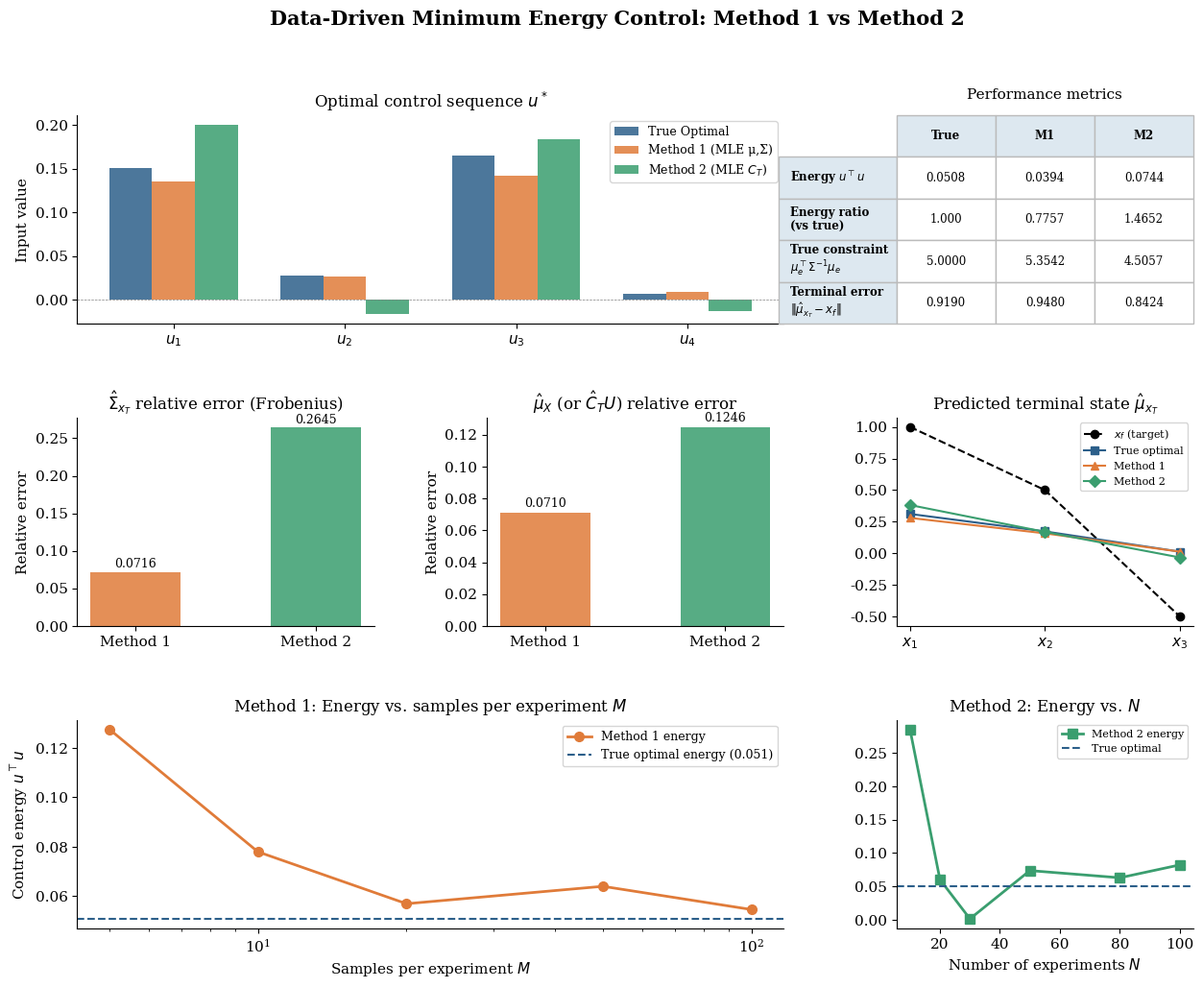

Source code (Python): (Note: this script raises an exception after producing the figure.)
"""
Comparison of Data-Driven Minimum Energy Control Methods
=========================================================
Method 1: MLE of mu_X and Sigma_{x_T}
Method 2: Direct Estimation of C_T via MLE
"""

import numpy as np
import matplotlib.pyplot as plt
import matplotlib.gridspec as gridspec
from scipy.linalg import solve

np.random.seed(42)

# ─────────────────────────────────────────────
# System Parameters
# ─────────────────────────────────────────────
n = 3       # state dimension
m = 2       # input dimension
T = 2       # horizon
mT = m * T  # total input dimension

# True system matrices (unknown to the data-driven methods)
A = np.array([[0.9, 0.1, 0.0],
              [0.0, 0.8, 0.1],
              [0.0, 0.0, 0.7]])

B = np.array([[1.0, 0.0],
              [0.5, 1.0],
              [0.0, 0.5]])

# Process noise covariance
Sigma_w = 0.1 * np.eye(n)

# Cost weight matrix Q (on the input u)
Q = np.eye(mT)

# Target terminal state
x_f = np.array([1.0, 0.5, -0.5])

# Constraint parameter
gamma = 5.0

# Number of data columns (experiments) N and samples per experiment M
N_data = 50   # number of distinct input sequences
M_samples = 30  # samples per input for Method 1

# ─────────────────────────────────────────────
# Compute True C_T and N_T (for reference)
# ─────────────────────────────────────────────
def compute_CT_NT(A, B, T):
    """
    For x_T = C_T u + N_T w  (x_0 = 0),
    C_T = [A^{T-1}B | A^{T-2}B | ... | B]  (controllability-like)
    N_T = [A^{T-1} | A^{T-2} | ... | I]
    """
    # C_T: n x mT
    CT_cols = []
    for k in range(T):
        Ak = np.linalg.matrix_power(A, T - 1 - k)
        CT_cols.append(Ak @ B)
    CT = np.hstack(CT_cols)  # n x mT

    # N_T: n x nT  (noise enters at each step)
    NT_cols = []
    for k in range(T):
        Ak = np.linalg.matrix_power(A, T - 1 - k)
        NT_cols.append(Ak)
    NT = np.hstack(NT_cols)  # n x nT

    return CT, NT

CT_true, NT_true = compute_CT_NT(A, B, T)
Sigma_xT_true = NT_true @ np.kron(np.eye(T), Sigma_w) @ NT_true.T

# ─────────────────────────────────────────────
# Generate Data Matrices U and X
# ─────────────────────────────────────────────
# U: mT x N_data  (random input sequences, full row rank)
U = np.random.randn(mT, N_data)
# Ensure full row rank by augmenting
U[:, :mT] = np.eye(mT) + 0.1 * np.random.randn(mT, mT)

def simulate_xT(CT, NT, u_col, Sigma_w, T, n, M=1):
    """
    Simulate terminal states for input u_col (x_0=0).
    Returns shape (n, M).
    """
    samples = []
    for _ in range(M):
        w = np.random.multivariate_normal(np.zeros(n * T),
                                          np.kron(np.eye(T), Sigma_w))
        x = CT @ u_col + NT @ w
        samples.append(x)
    return np.array(samples).T  # (n, M)

# X_mean: n x N_data  (one sample per column for Method 2)
X_single = np.column_stack([
    simulate_xT(CT_true, NT_true, U[:, i], Sigma_w, T, n, M=1)[:, 0]
    for i in range(N_data)
])

# X_multi: list of (n, M) arrays, one per column of U (for Method 1)
X_multi = [
    simulate_xT(CT_true, NT_true, U[:, i], Sigma_w, T, n, M=M_samples)
    for i in range(N_data)
]

# ─────────────────────────────────────────────
# QCQP Solver (shared by both methods)
# ─────────────────────────────────────────────
def solve_qcqp(mu_X, Sigma_xT, U, Q, x_f, gamma, nu_grid=None):
    """
    Solve:
      min_{alpha in R^N}  (U alpha)^T Q (U alpha)
      s.t.  (mu_X alpha - x_f)^T Sigma_xT^{-1} (mu_X alpha - x_f) <= gamma

    Since U is mT x N with mT << N, we reparametrize u = U alpha and note
    the minimum-norm alpha = U^+ u, so effectively minimize over u in range(U).
    Using u = U U^+ u, the problem becomes (setting v = U alpha, v in col-span U):

      min_u  u^T Q u   s.t.  (mu_X U^+ u - x_f)^T Sigma^{-1}(...) <= gamma

    Equivalently, let F = mu_X U^+  (n x mT after pseudoinverse):
      (F u - x_f)^T Sigma^{-1} (F u - x_f) <= gamma

    KKT:  (Q + nu F^T Sigma^{-1} F) u = nu F^T Sigma^{-1} x_f
    Then alpha = U^+ u_opt  (minimum norm representative).
    """
    Upinv = np.linalg.pinv(U)          # N x mT  (pseudoinverse)
    F = mu_X @ Upinv                   # n x mT
    Sigma_inv = np.linalg.inv(Sigma_xT)
    FtSF = F.T @ Sigma_inv @ F         # mT x mT
    FtSxf = F.T @ Sigma_inv @ x_f     # mT

    if nu_grid is None:
        nu_grid = np.logspace(-6, 6, 100000)

    best_u = None
    best_nu = None
    best_violation = np.inf

    for nu in nu_grid:
        mat = Q + nu * FtSF
        try:
            u = np.linalg.solve(mat, nu * FtSxf)
        except np.linalg.LinAlgError:
            continue
        residual = F @ u - x_f
        constr_val = residual @ Sigma_inv @ residual
        violation = abs(constr_val - gamma)
        if violation < best_violation:
            best_violation = violation
            best_u = u
            best_nu = nu

    alpha_opt = Upinv @ best_u
    residual = F @ best_u - x_f
    constr_val = residual @ Sigma_inv @ residual
    return alpha_opt, best_u, best_nu, constr_val

# ─────────────────────────────────────────────
# Method 1: MLE of mu_X(i) and Sigma_{x_T}
# ─────────────────────────────────────────────
def method1(U, X_multi, N_data, n):
    # Estimate mu_X(i): sample mean per column
    mu_X_hat = np.column_stack([X_multi[i].mean(axis=1) for i in range(N_data)])  # n x N_data

    # Pooled MLE covariance: (1/(N*M)) sum_i sum_j (x_{T,j}(i) - mu_hat(i))(...)^T
    M = X_multi[0].shape[1]
    Sigma_hat = np.zeros((n, n))
    for i in range(N_data):
        diff = X_multi[i] - mu_X_hat[:, i:i+1]   # n x M
        Sigma_hat += diff @ diff.T
    Sigma_hat /= (N_data * M)

    return mu_X_hat, Sigma_hat

mu_X_hat, Sigma_hat_m1 = method1(U, X_multi, N_data, n)

alpha_m1, u_m1, nu_m1, cv_m1 = solve_qcqp(
    mu_X_hat, Sigma_hat_m1, U, Q, x_f, gamma
)

# Predicted terminal state mean under Method 1 solution
mu_xT_m1 = mu_X_hat @ np.linalg.pinv(U) @ u_m1

# ─────────────────────────────────────────────
# Method 2: Direct MLE estimation of C_T
# ─────────────────────────────────────────────
def method2(U, X_single, n, mT):
    # CT_hat = X U^T (U U^T)^{-1}
    CT_hat = X_single @ U.T @ np.linalg.inv(U @ U.T)  # n x mT

    # Sigma_xT: residual covariance
    residuals = X_single - CT_hat @ U   # n x N_data
    Sigma_hat = (residuals @ residuals.T) / X_single.shape[1]

    return CT_hat, Sigma_hat

CT_hat, Sigma_hat_m2 = method2(U, X_single, n, mT)

# mu_X under Method 2 is CT_hat U
mu_X_m2 = CT_hat @ U   # n x N_data

alpha_m2, u_m2, nu_m2, cv_m2 = solve_qcqp(
    mu_X_m2, Sigma_hat_m2, U, Q, x_f, gamma
)

mu_xT_m2 = mu_X_m2 @ np.linalg.pinv(U) @ u_m2

# ─────────────────────────────────────────────
# True Optimal (model-based, for reference)
# ─────────────────────────────────────────────
alpha_true, u_true, nu_true, cv_true = solve_qcqp(
    CT_true @ U, Sigma_xT_true, U, Q, x_f, gamma
)
mu_xT_true = CT_true @ u_true

# ─────────────────────────────────────────────
# Error Analysis
# ─────────────────────────────────────────────
def compute_metrics(u_opt, u_ref, mu_xT, x_f, CT, Sigma_xT, gamma):
    energy = u_opt @ u_opt
    energy_ref = u_ref @ u_ref
    energy_ratio = energy / energy_ref if energy_ref > 0 else float('inf')

    # True constraint value at the solution
    mu_e = CT @ u_opt - x_f
    Sigma_inv = np.linalg.inv(Sigma_xT)
    true_constr = mu_e @ Sigma_inv @ mu_e

    # Terminal state error
    terminal_err = np.linalg.norm(mu_xT - x_f)
    return {
        'energy': energy,
        'energy_ratio': energy_ratio,
        'true_constraint': true_constr,
        'terminal_error': terminal_err,
    }

metrics_m1 = compute_metrics(u_m1, u_true, mu_xT_m1, x_f, CT_true, Sigma_xT_true, gamma)
metrics_m2 = compute_metrics(u_m2, u_true, mu_xT_m2, x_f, CT_true, Sigma_xT_true, gamma)
metrics_ref = compute_metrics(u_true, u_true, mu_xT_true, x_f, CT_true, Sigma_xT_true, gamma)

# CT estimation error
CT_err_m1 = np.linalg.norm(mu_X_hat - CT_true @ U, 'fro') / np.linalg.norm(CT_true @ U, 'fro')
CT_err_m2 = np.linalg.norm(CT_hat @ U - CT_true @ U, 'fro') / np.linalg.norm(CT_true @ U, 'fro')
Sigma_err_m1 = np.linalg.norm(Sigma_hat_m1 - Sigma_xT_true, 'fro') / np.linalg.norm(Sigma_xT_true, 'fro')
Sigma_err_m2 = np.linalg.norm(Sigma_hat_m2 - Sigma_xT_true, 'fro') / np.linalg.norm(Sigma_xT_true, 'fro')

# ─────────────────────────────────────────────
# Sample-Complexity Analysis
# ─────────────────────────────────────────────
M_range = [5, 10, 20, 50, 100]
N_range = [10, 20, 30, 50, 80, 100]

energy_m1_vs_M = []
energy_m2_vs_N = []

for M in M_range:
    X_m = [simulate_xT(CT_true, NT_true, U[:, i], Sigma_w, T, n, M=M)
           for i in range(N_data)]
    mu_X_m, Sigma_m = method1(U, X_m, N_data, n)
    _, u_m, _, _ = solve_qcqp(mu_X_m, Sigma_m, U, Q, x_f, gamma)
    energy_m1_vs_M.append(u_m @ u_m)

for N in N_range:
    U_n = np.random.randn(mT, N)
    # Ensure full row rank: embed identity in first mT columns (if N >= mT)
    if N >= mT:
        U_n[:, :mT] = np.eye(mT) + 0.1 * np.random.randn(mT, mT)
    X_n = np.column_stack([
        simulate_xT(CT_true, NT_true, U_n[:, i], Sigma_w, T, n, M=1)[:, 0]
        for i in range(N)
    ])
    CT_n, Sigma_n = method2(U_n, X_n, n, mT)
    mu_X_n = CT_n @ U_n
    _, u_n, _, _ = solve_qcqp(mu_X_n, Sigma_n, U_n, Q, x_f, gamma)
    energy_m2_vs_N.append(u_n @ u_n)

ref_energy = metrics_ref['energy']

# ─────────────────────────────────────────────
# Plotting
# ─────────────────────────────────────────────
plt.rcParams.update({
    'font.family': 'serif',
    'font.size': 11,
    'axes.titlesize': 12,
    'axes.labelsize': 11,
    'axes.spines.top': False,
    'axes.spines.right': False,
    'figure.dpi': 120,
})

fig = plt.figure(figsize=(15, 11))
fig.suptitle("Data-Driven Minimum Energy Control: Method 1 vs Method 2",
             fontsize=15, fontweight='bold', y=0.98)

gs = gridspec.GridSpec(3, 3, figure=fig, hspace=0.45, wspace=0.38)

# ── Panel 1: Optimal control sequences comparison ─────────────────────────────
ax1 = fig.add_subplot(gs[0, :2])
t_idx = np.arange(mT)
w = 0.25
ax1.bar(t_idx - w, u_true, width=w, label='True Optimal', color='#2c5f8a', alpha=0.85)
ax1.bar(t_idx,     u_m1,   width=w, label='Method 1 (MLE μ,Σ)', color='#e07b39', alpha=0.85)
ax1.bar(t_idx + w, u_m2,   width=w, label='Method 2 (MLE $C_T$)', color='#3a9e6f', alpha=0.85)
ax1.set_xticks(t_idx)
ax1.set_xticklabels([f'$u_{{{i+1}}}$' for i in range(mT)])
ax1.set_title("Optimal control sequence $u^*$")
ax1.set_ylabel("Input value")
ax1.legend(fontsize=9)
ax1.axhline(0, color='gray', linewidth=0.5, linestyle='--')

# ── Panel 2: Summary Metrics Table ────────────────────────────────────────────
ax2 = fig.add_subplot(gs[0, 2])
ax2.axis('off')
rows = ['Energy $u^\\top u$',
        'Energy ratio\n(vs true)',
        'True constraint\n$\\mu_e^\\top\\Sigma^{-1}\\mu_e$',
        'Terminal error\n$\\|\\hat{\\mu}_{x_T}-x_f\\|$']
col1 = [f"{metrics_ref['energy']:.4f}", "1.000",
        f"{metrics_ref['true_constraint']:.4f}", f"{metrics_ref['terminal_error']:.4f}"]
col2 = [f"{metrics_m1['energy']:.4f}", f"{metrics_m1['energy_ratio']:.4f}",
        f"{metrics_m1['true_constraint']:.4f}", f"{metrics_m1['terminal_error']:.4f}"]
col3 = [f"{metrics_m2['energy']:.4f}", f"{metrics_m2['energy_ratio']:.4f}",
        f"{metrics_m2['true_constraint']:.4f}", f"{metrics_m2['terminal_error']:.4f}"]
table = ax2.table(
    cellText=list(zip(col1, col2, col3)),
    rowLabels=rows,
    colLabels=['True', 'M1', 'M2'],
    cellLoc='center', loc='center',
    bbox=[0, 0, 1, 1]
)
table.auto_set_font_size(False)
table.set_fontsize(8.5)
for (r, c), cell in table.get_celld().items():
    if r == 0 or c == -1:
        cell.set_facecolor('#dde8f0')
        cell.set_text_props(fontweight='bold')
    cell.set_edgecolor('#bbbbbb')
ax2.set_title("Performance metrics", pad=12, fontsize=11)

# ── Panel 3: Sigma estimation error ───────────────────────────────────────────
ax3 = fig.add_subplot(gs[1, 0])
methods_lbl = ['Method 1', 'Method 2']
sigma_errs = [Sigma_err_m1, Sigma_err_m2]
colors_bar = ['#e07b39', '#3a9e6f']
bars = ax3.bar(methods_lbl, sigma_errs, color=colors_bar, alpha=0.85, width=0.5)
for bar, val in zip(bars, sigma_errs):
    ax3.text(bar.get_x() + bar.get_width()/2, bar.get_height() + 0.002,
             f'{val:.4f}', ha='center', va='bottom', fontsize=9)
ax3.set_title("$\\hat{\\Sigma}_{x_T}$ relative error (Frobenius)")
ax3.set_ylabel("Relative error")

# ── Panel 4: mu_X / C_T U estimation error ────────────────────────────────────
ax4 = fig.add_subplot(gs[1, 1])
ct_errs = [CT_err_m1, CT_err_m2]
bars2 = ax4.bar(methods_lbl, ct_errs, color=colors_bar, alpha=0.85, width=0.5)
for bar, val in zip(bars2, ct_errs):
    ax4.text(bar.get_x() + bar.get_width()/2, bar.get_height() + 0.002,
             f'{val:.4f}', ha='center', va='bottom', fontsize=9)
ax4.set_title("$\\hat{\\mu}_X$ (or $\\hat{C}_T U$) relative error")
ax4.set_ylabel("Relative error")

# ── Panel 5: True vs predicted terminal state ─────────────────────────────────
ax5 = fig.add_subplot(gs[1, 2])
dims = np.arange(n)
ax5.plot(dims, x_f, 'k--o', label='$x_f$ (target)', linewidth=1.5, markersize=6)
ax5.plot(dims, mu_xT_true, 's-', color='#2c5f8a', label='True optimal', linewidth=1.5, markersize=6)
ax5.plot(dims, mu_xT_m1, '^-', color='#e07b39', label='Method 1', linewidth=1.5, markersize=6)
ax5.plot(dims, mu_xT_m2, 'D-', color='#3a9e6f', label='Method 2', linewidth=1.5, markersize=6)
ax5.set_xticks(dims)
ax5.set_xticklabels([f'$x_{{{i+1}}}$' for i in range(n)])
ax5.set_title("Predicted terminal state $\\hat{\\mu}_{x_T}$")
ax5.legend(fontsize=8)

# ── Panel 6: Method 1 energy vs number of samples M ──────────────────────────
ax6 = fig.add_subplot(gs[2, 0:2])
ax6.plot(M_range, energy_m1_vs_M, 'o-', color='#e07b39',
         label='Method 1 energy', linewidth=2, markersize=7)
ax6.axhline(ref_energy, color='#2c5f8a', linestyle='--', linewidth=1.5,
            label=f'True optimal energy ({ref_energy:.3f})')
ax6.set_xlabel("Samples per experiment $M$")
ax6.set_ylabel("Control energy $u^{\\top}u$")
ax6.set_title("Method 1: Energy vs. samples per experiment $M$")
ax6.legend(fontsize=9)
ax6.set_xscale('log')

# ── Panel 7: Method 2 energy vs N (number of data columns) ───────────────────
ax7 = fig.add_subplot(gs[2, 2])
ax7.plot(N_range, energy_m2_vs_N, 's-', color='#3a9e6f',
         label='Method 2 energy', linewidth=2, markersize=7)
ax7.axhline(ref_energy, color='#2c5f8a', linestyle='--', linewidth=1.5,
            label='True optimal')
ax7.set_xlabel("Number of experiments $N$")
ax7.set_title("Method 2: Energy vs. $N$")
ax7.legend(fontsize=8)

plt.savefig("/mnt/user-data/outputs/comparison_plot.png",
            bbox_inches='tight', dpi=130)
plt.close()

# ─────────────────────────────────────────────
# Console Summary
# ─────────────────────────────────────────────
sep = "─" * 60
print(sep)
print("  Data-Driven Minimum Energy Control: Method Comparison")
print(sep)
print(f"\n  System:  n={n}, m={m}, T={T}, mT={mT}")
print(f"  Data:    N={N_data} experiments, M={M_samples} samples/exp (Method 1)")
print(f"  gamma   = {gamma}   (constraint threshold)")
print()
print(f"  {'Metric':<36} {'True':>10} {'Method 1':>10} {'Method 2':>10}")
print(f"  {'-'*36} {'-'*10} {'-'*10} {'-'*10}")
print(f"  {'Control energy  u^T u':<36} {metrics_ref['energy']:>10.4f} {metrics_m1['energy']:>10.4f} {metrics_m2['energy']:>10.4f}")
print(f"  {'Energy ratio  (vs true)':<36} {'1.0000':>10} {metrics_m1['energy_ratio']:>10.4f} {metrics_m2['energy_ratio']:>10.4f}")
print(f"  {'True constraint value':<36} {metrics_ref['true_constraint']:>10.4f} {metrics_m1['true_constraint']:>10.4f} {metrics_m2['true_constraint']:>10.4f}")
print(f"  {'Terminal state error  ||mu-xf||':<36} {metrics_ref['terminal_error']:>10.4f} {metrics_m1['terminal_error']:>10.4f} {metrics_m2['terminal_error']:>10.4f}")
print()
print(f"  {'mu_X / C_T U relative error':<36} {'N/A':>10} {CT_err_m1:>10.4f} {CT_err_m2:>10.4f}")
print(f"  {'Sigma relative error':<36} {'N/A':>10} {Sigma_err_m1:>10.4f} {Sigma_err_m2:>10.4f}")
print()
print(f"  Optimal nu*:   True={nu_true:.4f}   M1={nu_m1:.4f}   M2={nu_m2:.4f}")
print(sep)
print("\n  Saved plot to: comparison_plot.png")
print(sep)
